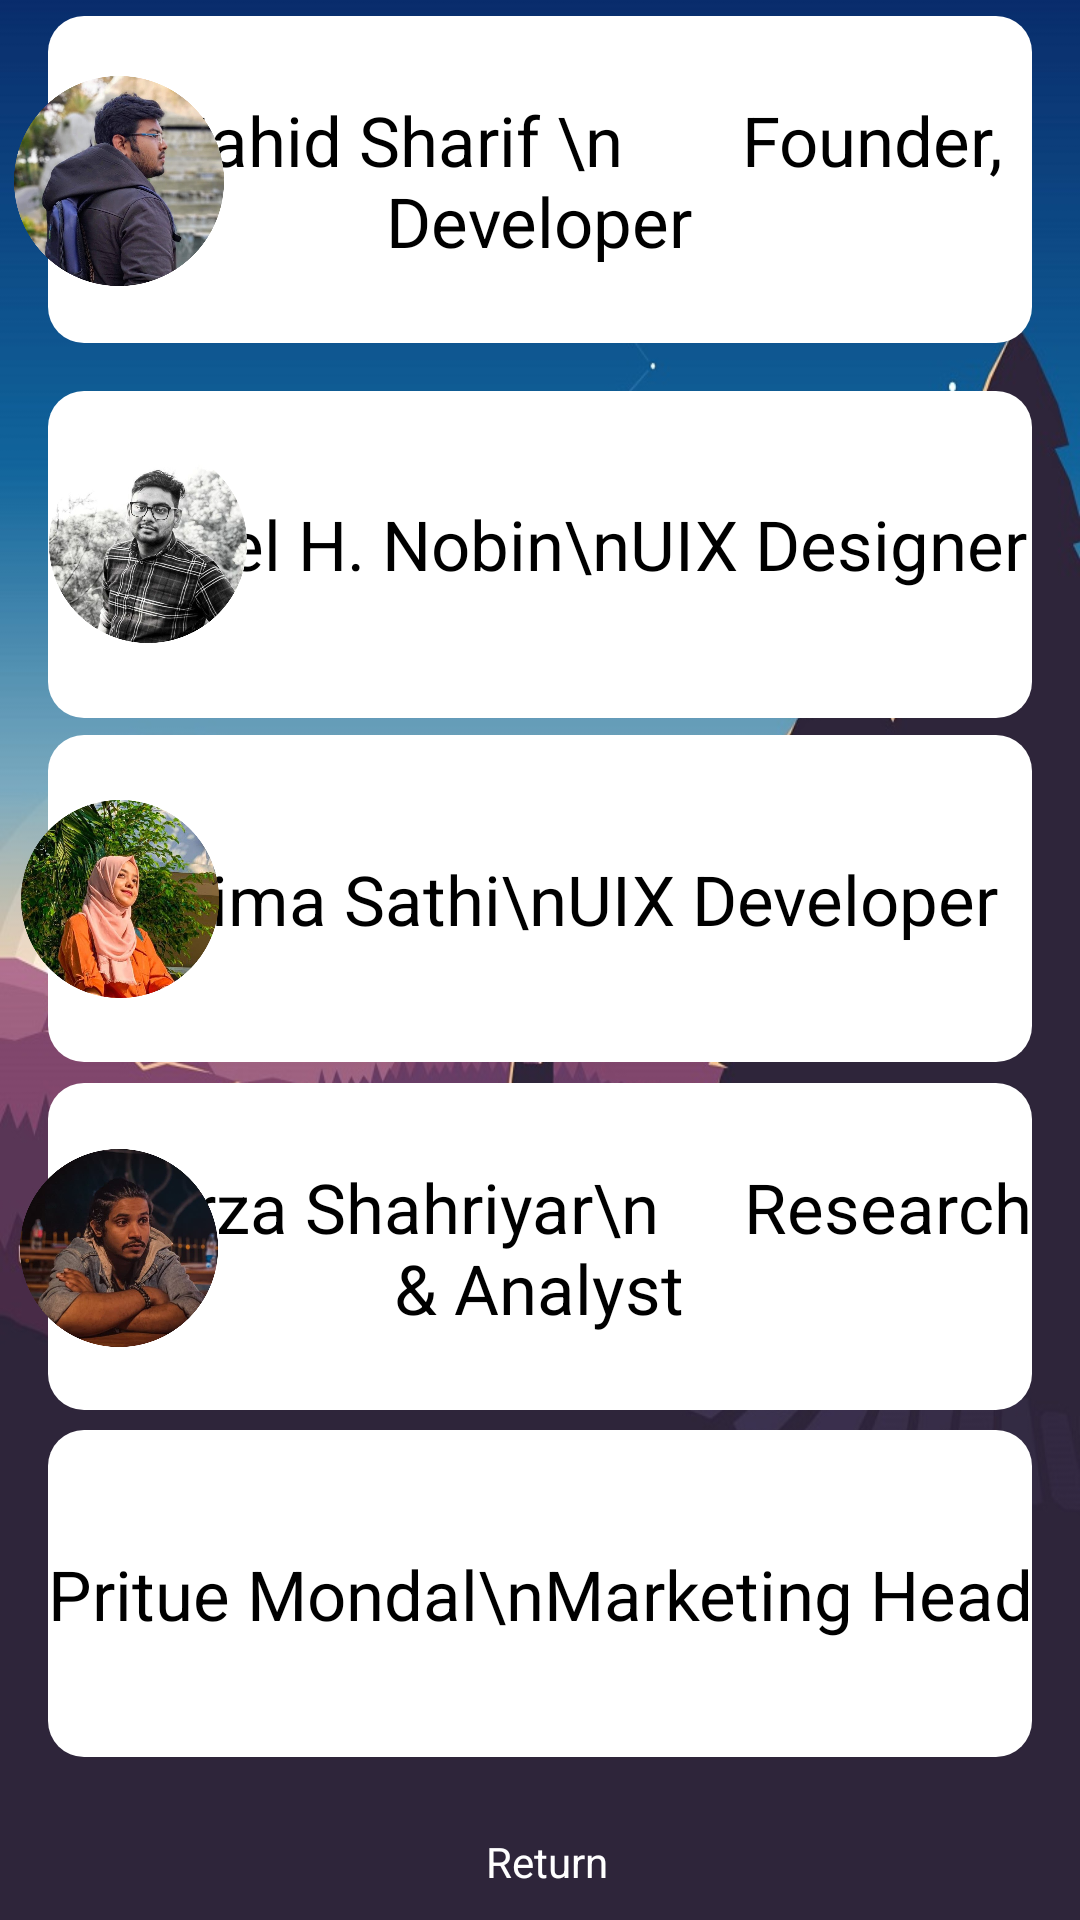

This screen was rendered from an Android layout file. Write that file and the resources it references.
<!-- AndroidManifest.xml: application theme Theme.Software -->
<!-- res/layout/activity_list_admin.xml -->
<?xml version="1.0" encoding="utf-8"?>
<androidx.constraintlayout.widget.ConstraintLayout xmlns:android="http://schemas.android.com/apk/res/android"
    xmlns:app="http://schemas.android.com/apk/res-auto"
    xmlns:tools="http://schemas.android.com/tools"
    android:layout_width="match_parent"
    android:layout_height="match_parent"
    android:background="@drawable/bg"
    tools:context=".ListAdmin">

    <TextView
        android:id="@+id/textView18"
        android:layout_width="0dp"
        android:layout_height="109dp"
        android:background="@drawable/cardbx"
        android:shadowColor="@color/black"
        app:layout_constraintBottom_toBottomOf="parent"
        app:layout_constraintEnd_toEndOf="@+id/textView16"
        app:layout_constraintHorizontal_bias="0.0"
        app:layout_constraintStart_toStartOf="@+id/textView16"
        app:layout_constraintTop_toBottomOf="@+id/textView16"
        app:layout_constraintVertical_bias="0.110000014" />

    <TextView
        android:id="@+id/textView16"
        android:layout_width="0dp"
        android:layout_height="109dp"
        android:background="@drawable/cardbx"
        android:shadowColor="@color/black"
        app:layout_constraintBottom_toBottomOf="parent"
        app:layout_constraintEnd_toEndOf="@+id/textView15"
        app:layout_constraintStart_toStartOf="@+id/textView15"
        app:layout_constraintTop_toBottomOf="@+id/textView15"
        app:layout_constraintVertical_bias="0.04000002" />


    <TextView
        android:id="@+id/textView8"
        android:layout_width="0dp"
        android:layout_height="109dp"
        android:layout_marginTop="16dp"
        android:background="@drawable/cardbx"
        android:shadowColor="@color/black"
        app:layout_constraintEnd_toEndOf="@+id/textView17"
        app:layout_constraintHorizontal_bias="0.0"
        app:layout_constraintStart_toStartOf="@+id/textView17"
        app:layout_constraintTop_toBottomOf="@+id/textView17" />

    <TextView
        android:id="@+id/textView15"
        android:layout_width="0dp"
        android:layout_height="109dp"
        android:background="@drawable/cardbx"
        android:shadowColor="@color/black"
        app:layout_constraintBottom_toBottomOf="parent"
        app:layout_constraintEnd_toEndOf="@+id/textView8"
        app:layout_constraintHorizontal_bias="0.0"
        app:layout_constraintStart_toStartOf="@+id/textView8"
        app:layout_constraintTop_toBottomOf="@+id/textView8"
        app:layout_constraintVertical_bias="0.01999998" />

    <TextView
        android:id="@+id/textView17"
        android:layout_width="0dp"
        android:layout_height="109dp"
        android:layout_marginStart="16dp"
        android:layout_marginEnd="16dp"
        android:background="@drawable/cardbx"
        android:shadowColor="@color/black"
        app:layout_constraintBottom_toBottomOf="parent"
        app:layout_constraintEnd_toEndOf="parent"
        app:layout_constraintHorizontal_bias="0.0"
        app:layout_constraintStart_toStartOf="parent"
        app:layout_constraintTop_toTopOf="parent"
        app:layout_constraintVertical_bias="0.00999999" />

    <TextView
        android:id="@+id/textView27"
        android:layout_width="350dp"
        android:layout_height="70dp"
        android:gravity="center"
        android:padding="5dp"
        android:text="     Nahid Sharif \n       Founder, Developer"
        android:textColor="@color/black"
        android:textSize="23sp"
        app:layout_constraintBottom_toBottomOf="@+id/textView17"
        app:layout_constraintEnd_toEndOf="@+id/textView17"
        app:layout_constraintHorizontal_bias="0.517"
        app:layout_constraintStart_toStartOf="@+id/textView17"
        app:layout_constraintTop_toTopOf="@+id/textView17"
        app:layout_constraintVertical_bias="0.512"
        tools:viewBindingIgnore="true" />

    <TextView
        android:id="@+id/adtv31"
        android:layout_width="350dp"
        android:layout_height="70dp"
        android:gravity="center"
        android:padding="5dp"
        android:text="Rasel H. Nobin\nUIX Designer"
        android:textColor="@color/black"
        android:textSize="23sp"
        app:layout_constraintBottom_toBottomOf="@+id/textView8"
        app:layout_constraintEnd_toEndOf="parent"
        app:layout_constraintHorizontal_bias="0.333"
        app:layout_constraintStart_toStartOf="@+id/textView8"
        app:layout_constraintTop_toTopOf="@+id/textView8"
        app:layout_constraintVertical_bias="0.41"
        tools:viewBindingIgnore="true" />

    <TextView
        android:id="@+id/textView29"
        android:layout_width="350dp"
        android:layout_height="70dp"
        android:gravity="center"
        android:padding="5dp"
        android:text="Taslima Sathi\nUIX Developer"
        android:textColor="@color/black"
        android:textSize="23sp"
        app:layout_constraintBottom_toBottomOf="@+id/textView15"
        app:layout_constraintEnd_toEndOf="@+id/textView15"
        app:layout_constraintStart_toStartOf="@+id/textView15"
        app:layout_constraintTop_toTopOf="@+id/textView15"
        tools:viewBindingIgnore="true" />

    <TextView
        android:id="@+id/textView23"
        android:layout_width="wrap_content"
        android:layout_height="wrap_content"
        android:padding="5dp"
        android:text=" Return"
        android:onClick="gotoAdmin"
        android:textColor="@color/white"
        app:layout_constraintBottom_toBottomOf="parent"
        app:layout_constraintEnd_toEndOf="parent"
        app:layout_constraintHorizontal_bias="0.502"
        app:layout_constraintStart_toStartOf="parent"
        app:layout_constraintTop_toBottomOf="@+id/textView18"
        app:layout_constraintVertical_bias="0.806" />

    <TextView
        android:id="@+id/tv11"
        android:layout_width="350dp"
        android:layout_height="70dp"
        android:gravity="center"
        android:padding="5dp"
        android:text="    Mirza Shahriyar\n     Research &amp; Analyst"
        android:textColor="@color/black"
        android:textSize="23sp"
        app:layout_constraintBottom_toBottomOf="@+id/textView16"
        app:layout_constraintEnd_toEndOf="@+id/textView16"
        app:layout_constraintHorizontal_bias="0.517"
        app:layout_constraintStart_toStartOf="@+id/textView16"
        app:layout_constraintTop_toTopOf="@+id/textView16"
        app:layout_constraintVertical_bias="0.512" />

    <TextView
        android:id="@+id/textView10"
        android:layout_width="350dp"
        android:layout_height="70dp"
        android:gravity="center"
        android:padding="5dp"
        android:text="Pritue Mondal\nMarketing Head"
        android:textColor="@color/black"
        android:textSize="23sp"
        app:layout_constraintBottom_toBottomOf="@+id/textView18"
        app:layout_constraintEnd_toEndOf="@+id/textView18"
        app:layout_constraintStart_toStartOf="@+id/textView18"
        app:layout_constraintTop_toTopOf="@+id/textView18" />

    <ImageView
        android:id="@+id/imageView"
        android:layout_width="56dp"
        android:layout_height="62dp"
        app:layout_constraintBottom_toTopOf="@+id/textView23"
        app:layout_constraintEnd_toEndOf="parent"
        android:padding="2dp"
        android:onClick="gotoAdmin"
        app:layout_constraintHorizontal_bias="0.504"
        app:layout_constraintStart_toStartOf="parent"
        app:layout_constraintTop_toBottomOf="@+id/textView18"
        app:layout_constraintVertical_bias="1.0"
        app:srcCompat="@drawable/undo" />

    <ImageView
        android:id="@+id/imageView4"
        android:layout_width="70dp"
        android:layout_height="70dp"
        app:layout_constraintBottom_toBottomOf="@+id/textView27"
        app:layout_constraintEnd_toEndOf="@+id/textView27"
        app:layout_constraintHorizontal_bias="0.0"
        app:layout_constraintStart_toStartOf="@+id/textView27"
        app:layout_constraintTop_toTopOf="@+id/textView27"
        app:layout_constraintVertical_bias="0.39"
        app:srcCompat="@drawable/lucifer" />

    <ImageView
        android:id="@+id/imageView5"
        android:layout_width="70dp"
        android:layout_height="70dp"
        android:padding="2dp"
        app:layout_constraintBottom_toBottomOf="@+id/adtv31"
        app:layout_constraintEnd_toEndOf="@+id/adtv31"
        app:layout_constraintHorizontal_bias="0.0"
        app:layout_constraintStart_toStartOf="@+id/adtv31"
        app:layout_constraintTop_toTopOf="@+id/adtv31"
        app:layout_constraintVertical_bias="0.0"
        app:srcCompat="@drawable/nobin" />

    <ImageView
        android:id="@+id/imageView6"
        android:layout_width="70dp"
        android:layout_height="70dp"
        android:padding="2dp"
        app:layout_constraintBottom_toBottomOf="@+id/tv11"
        app:layout_constraintEnd_toEndOf="@+id/tv11"
        app:layout_constraintHorizontal_bias="0.0"
        app:layout_constraintStart_toStartOf="@+id/tv11"
        app:layout_constraintTop_toTopOf="@+id/tv11"
        app:layout_constraintVertical_bias="0.0"
        app:srcCompat="@drawable/rafi" />

    <ImageView
        android:id="@+id/imageView7"
        android:layout_width="70dp"
        android:layout_height="70dp"
        android:padding="2dp"
        app:layout_constraintBottom_toBottomOf="@+id/textView29"
        app:layout_constraintEnd_toEndOf="@+id/textView29"
        app:layout_constraintHorizontal_bias="0.0"
        app:layout_constraintStart_toStartOf="@+id/textView29"
        app:layout_constraintTop_toTopOf="@+id/textView15"
        app:layout_constraintVertical_bias="1.0"
        app:srcCompat="@drawable/sathipc" />

    <ImageView
        android:id="@+id/imageView8"
        android:layout_width="70dp"
        android:layout_height="70dp"
        android:padding="2dp"
        app:layout_constraintBottom_toBottomOf="@+id/textView10"
        app:layout_constraintEnd_toEndOf="@+id/textView10"
        app:layout_constraintHorizontal_bias="0.0"
        app:layout_constraintStart_toStartOf="@+id/textView10"
        app:layout_constraintTop_toTopOf="@+id/textView10"
        app:layout_constraintVertical_bias="0.0"
        app:srcCompat="@drawable/potatopc" />

</androidx.constraintlayout.widget.ConstraintLayout>
<!-- resources referenced by this layout -->
<resources>
  <color name="black">#FF000000</color>
  <color name="white">#FFFFFFFF</color>
  <!-- drawable bg: jpg bitmap (drawable, 109989 bytes) -->
  <!-- drawable cardbx (drawable) -->
  <?xml version="1.0" encoding="utf-8"?>
  <selector xmlns:android="http://schemas.android.com/apk/res/android">
      <item>
          <shape>
              <corners android:radius="12dp"/>
              <solid android:color="#FFFFFF"/>
  
  
          </shape>
  
  
      </item>
  
  
  
  </selector>
  <!-- drawable lucifer: png bitmap (drawable, 559447 bytes) -->
  <!-- drawable nobin: png bitmap (drawable, 355144 bytes) -->
  <!-- drawable rafi: png bitmap (drawable, 406622 bytes) -->
  <!-- drawable sathipc: png bitmap (drawable, 515028 bytes) -->
  <style name="Theme.Software" parent="Theme.Design.Light.NoActionBar">
          
          <item name="colorPrimary">@color/purple_500</item>
          <item name="colorPrimaryVariant">@color/purple_700</item>
          <item name="colorOnPrimary">@color/white</item>
          
          <item name="colorSecondary">@color/teal_200</item>
          <item name="colorSecondaryVariant">@color/teal_700</item>
          <item name="colorOnSecondary">@color/black</item>
          
          <item name="android:statusBarColor" tools:targetApi="l">?attr/colorPrimaryVariant</item>
          
      </style>
  <color name="purple_500">#2E2C2C</color>
  <color name="purple_700">#2B2929</color>
  <color name="teal_200">#FF03DAC5</color>
  <color name="teal_700">#FF018786</color>
</resources>
